Run: headless pygame with SDL's dummy video driver; simulated clock (each Clock.tick advances the game by its frame time, no real sleeping); random seed 0; keys injected as events and as key.get_pressed() state; no mouse input; restart key R tapped at the start of phases 3 and 4.
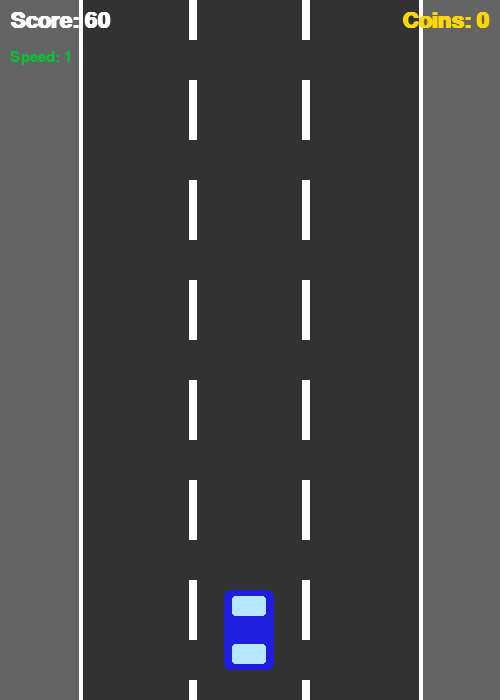
Frame 1 of 3 · flips 1–60 · no input
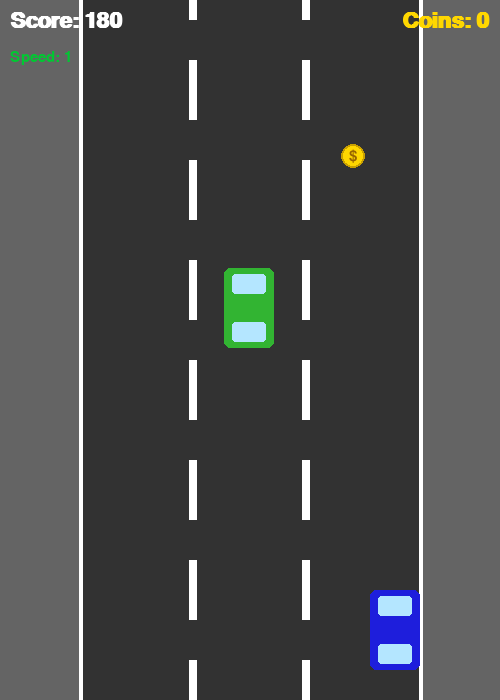
Frame 2 of 3 · flips 61–180 · tapped SPACE, RETURN · held RIGHT (→), D
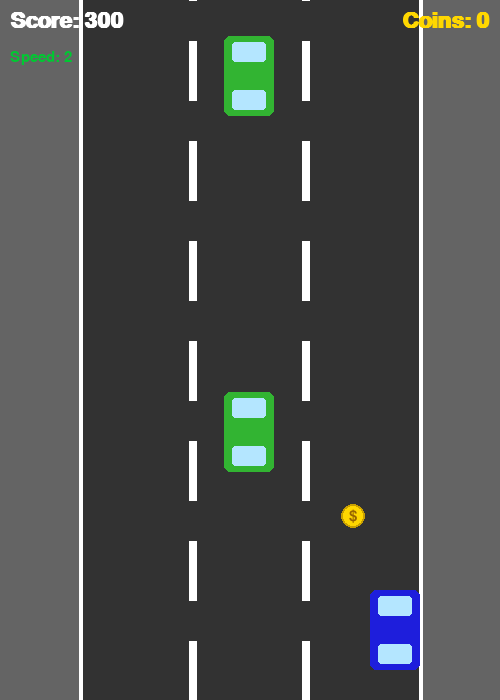
Frame 3 of 3 · flips 181–300 · tapped R · held DOWN (↓), S

The pygame program that drew these frames:

"""
=========================================================
  RACER GAME — Practice 10, Task 1
  Controls: LEFT / RIGHT arrow keys to move the car
  Avoid enemy cars, collect coins!
=========================================================
"""

import pygame
import random
import sys

# ── Initialise pygame ─────────────────────────────────
pygame.init()

# ── Window / display settings ─────────────────────────
SCREEN_W, SCREEN_H = 500, 700
screen = pygame.display.set_mode((SCREEN_W, SCREEN_H))
pygame.display.set_caption("Racer")

clock = pygame.time.Clock()
FPS   = 60

# ── Colours ───────────────────────────────────────────
WHITE  = (255, 255, 255)
BLACK  = (  0,   0,   0)
GRAY   = (100, 100, 100)
DKGRAY = ( 50,  50,  50)
RED    = (220,  30,  30)
BLUE   = ( 30,  30, 220)
YELLOW = (255, 215,   0)
GREEN  = ( 0,  200,  50)

# ── Road geometry ─────────────────────────────────────
ROAD_LEFT  = 80          # left edge of road
ROAD_RIGHT = 420         # right edge of road
ROAD_W     = ROAD_RIGHT - ROAD_LEFT
LANE_W     = ROAD_W // 3 # three lanes

# ── Fonts ─────────────────────────────────────────────
font_big   = pygame.font.SysFont("Arial", 32, bold=True)
font_small = pygame.font.SysFont("Arial", 22)


# ══════════════════════════════════════════════════════
#  HELPER — draw a simple car rectangle with windows
# ══════════════════════════════════════════════════════
def draw_car(surface, rect, color):
    """Draw a stylised car shape inside *rect* using *color*."""
    pygame.draw.rect(surface, color, rect, border_radius=6)
    # windshield (top)
    w_rect = pygame.Rect(rect.x + 8, rect.y + 6, rect.width - 16, rect.height // 4)
    pygame.draw.rect(surface, (180, 230, 255), w_rect, border_radius=3)
    # rear window (bottom)
    r_rect = pygame.Rect(rect.x + 8, rect.bottom - rect.height // 4 - 6,
                         rect.width - 16, rect.height // 4)
    pygame.draw.rect(surface, (180, 230, 255), r_rect, border_radius=3)


# ══════════════════════════════════════════════════════
#  CLASS — Player car
# ══════════════════════════════════════════════════════
class PlayerCar:
    WIDTH  = 50
    HEIGHT = 80
    SPEED  = 6  # pixels per frame when moving sideways

    def __init__(self):
        # Start in the middle lane, near the bottom
        self.rect = pygame.Rect(
            ROAD_LEFT + LANE_W + (LANE_W - self.WIDTH) // 2,
            SCREEN_H - self.HEIGHT - 30,
            self.WIDTH, self.HEIGHT
        )

    def move(self, keys):
        """Slide left/right; clamp to road boundaries."""
        if keys[pygame.K_LEFT]:
            self.rect.x -= self.SPEED
        if keys[pygame.K_RIGHT]:
            self.rect.x += self.SPEED

        # Don't leave the road
        self.rect.x = max(ROAD_LEFT, min(self.rect.x, ROAD_RIGHT - self.WIDTH))

    def draw(self, surface):
        draw_car(surface, self.rect, BLUE)


# ══════════════════════════════════════════════════════
#  CLASS — Enemy car (falls from top)
# ══════════════════════════════════════════════════════
class EnemyCar:
    WIDTH  = 50
    HEIGHT = 80

    def __init__(self, speed):
        # Pick a random lane
        lane = random.randint(0, 2)
        x = ROAD_LEFT + lane * LANE_W + (LANE_W - self.WIDTH) // 2
        self.rect  = pygame.Rect(x, -self.HEIGHT, self.WIDTH, self.HEIGHT)
        self.speed = speed
        self.color = random.choice([(220, 50, 50), (50, 180, 50), (200, 100, 20)])

    def update(self):
        """Move downward each frame."""
        self.rect.y += self.speed

    def is_off_screen(self):
        return self.rect.top > SCREEN_H

    def draw(self, surface):
        draw_car(surface, self.rect, self.color)


# ══════════════════════════════════════════════════════
#  CLASS — Coin (appears randomly on the road)
# ══════════════════════════════════════════════════════
class Coin:
    RADIUS = 12

    def __init__(self, speed):
        # Random x within road, start above screen
        x = random.randint(ROAD_LEFT + self.RADIUS, ROAD_RIGHT - self.RADIUS)
        self.rect  = pygame.Rect(x - self.RADIUS, -self.RADIUS * 2,
                                 self.RADIUS * 2, self.RADIUS * 2)
        self.speed = speed

    def update(self):
        """Move downward each frame."""
        self.rect.y += self.speed

    def is_off_screen(self):
        return self.rect.top > SCREEN_H

    def draw(self, surface):
        # Gold coin circle with a star-like inner mark
        cx, cy = self.rect.centerx, self.rect.centery
        pygame.draw.circle(surface, YELLOW, (cx, cy), self.RADIUS)
        pygame.draw.circle(surface, (200, 160, 0), (cx, cy), self.RADIUS, 2)
        # small "$" symbol in the centre
        lbl = font_small.render("$", True, (150, 100, 0))
        surface.blit(lbl, lbl.get_rect(center=(cx, cy)))


# ══════════════════════════════════════════════════════
#  ROAD DRAWING
# ══════════════════════════════════════════════════════
class Road:
    STRIPE_H   = 60   # height of each dashed stripe
    STRIPE_GAP = 40   # gap between stripes
    STRIPE_W   = 8    # width of lane divider

    def __init__(self):
        self.offset = 0   # scrolling offset

    def update(self, speed):
        """Advance the road scroll by *speed* pixels."""
        self.offset = (self.offset + speed) % (self.STRIPE_H + self.STRIPE_GAP)

    def draw(self, surface):
        # Road background
        pygame.draw.rect(surface, DKGRAY,
                         (ROAD_LEFT, 0, ROAD_W, SCREEN_H))
        # Road edges (white lines)
        pygame.draw.line(surface, WHITE, (ROAD_LEFT,  0), (ROAD_LEFT,  SCREEN_H), 4)
        pygame.draw.line(surface, WHITE, (ROAD_RIGHT, 0), (ROAD_RIGHT, SCREEN_H), 4)

        # Dashed lane dividers (two internal dividers)
        for lane in range(1, 3):
            x = ROAD_LEFT + lane * LANE_W
            y = -self.STRIPE_H + self.offset
            while y < SCREEN_H:
                pygame.draw.rect(surface, WHITE,
                                 (x - self.STRIPE_W // 2, y,
                                  self.STRIPE_W, self.STRIPE_H))
                y += self.STRIPE_H + self.STRIPE_GAP


# ══════════════════════════════════════════════════════
#  HUD — score, coins, speed
# ══════════════════════════════════════════════════════
def draw_hud(surface, score, coins, speed_level):
    # Score — top left
    score_surf = font_big.render(f"Score: {score}", True, WHITE)
    surface.blit(score_surf, (10, 10))

    # Speed level — top left, below score
    spd_surf = font_small.render(f"Speed: {speed_level}", True, GREEN)
    surface.blit(spd_surf, (10, 50))

    # Coins — TOP RIGHT corner
    coin_text = font_big.render(f"Coins: {coins}", True, YELLOW)
    surface.blit(coin_text, (SCREEN_W - coin_text.get_width() - 10, 10))


# ══════════════════════════════════════════════════════
#  GAME-OVER screen
# ══════════════════════════════════════════════════════
def show_game_over(surface, score, coins):
    overlay = pygame.Surface((SCREEN_W, SCREEN_H), pygame.SRCALPHA)
    overlay.fill((0, 0, 0, 160))
    surface.blit(overlay, (0, 0))

    lines = [
        font_big.render("GAME OVER", True, RED),
        font_big.render(f"Score : {score}", True, WHITE),
        font_big.render(f"Coins : {coins}", True, YELLOW),
        font_small.render("Press R to restart or Q to quit", True, GRAY),
    ]
    total_h = sum(l.get_height() + 10 for l in lines)
    y = (SCREEN_H - total_h) // 2
    for surf in lines:
        surface.blit(surf, ((SCREEN_W - surf.get_width()) // 2, y))
        y += surf.get_height() + 10

    pygame.display.flip()

    # Wait for input
    while True:
        for event in pygame.event.get():
            if event.type == pygame.QUIT:
                pygame.quit(); sys.exit()
            if event.type == pygame.KEYDOWN:
                if event.key == pygame.K_r:
                    return True   # restart
                if event.key == pygame.K_q:
                    pygame.quit(); sys.exit()


# ══════════════════════════════════════════════════════
#  MAIN GAME LOOP
# ══════════════════════════════════════════════════════
def run_game():
    road        = Road()
    player      = PlayerCar()
    enemies     = []
    coins       = []

    score       = 0          # increments every frame survived
    coin_count  = 0          # number of coins collected
    base_speed  = 4          # starting scroll/enemy speed
    speed_level = 1          # displayed speed level

    # Timers (milliseconds)
    enemy_timer     = 0
    coin_timer      = 0
    ENEMY_INTERVAL  = 1500   # spawn an enemy every 1.5 s
    COIN_INTERVAL   = 2000   # spawn a coin  every 2.0 s

    running = True
    while running:
        dt = clock.tick(FPS)   # milliseconds since last frame

        # ── Events ────────────────────────────────────
        for event in pygame.event.get():
            if event.type == pygame.QUIT:
                pygame.quit(); sys.exit()
            if event.type == pygame.KEYDOWN:
                if event.key == pygame.K_ESCAPE:
                    pygame.quit(); sys.exit()

        # ── Score & speed ─────────────────────────────
        score      += 1
        speed_level = 1 + score // 300   # level up every 300 frames
        cur_speed   = base_speed + speed_level - 1

        # ── Road scroll ───────────────────────────────
        road.update(cur_speed)

        # ── Spawn enemies ─────────────────────────────
        enemy_timer += dt
        if enemy_timer >= ENEMY_INTERVAL:
            enemies.append(EnemyCar(speed=cur_speed))
            enemy_timer = 0
            # As the game progresses, reduce spawn interval (min 600 ms)
            ENEMY_INTERVAL = max(600, 1500 - speed_level * 80)

        # ── Spawn coins randomly ─────────────────────
        coin_timer += dt
        if coin_timer >= COIN_INTERVAL:
            if random.random() < 0.7:   # 70 % chance each interval
                coins.append(Coin(speed=cur_speed - 1))
            coin_timer = 0

        # ── Player movement ───────────────────────────
        keys = pygame.key.get_pressed()
        player.move(keys)

        # ── Update enemies ────────────────────────────
        for e in enemies:
            e.update()
        enemies = [e for e in enemies if not e.is_off_screen()]

        # ── Update coins ──────────────────────────────
        for c in coins:
            c.update()
        coins = [c for c in coins if not c.is_off_screen()]

        # ── Collision — enemy → game over ────────────
        for e in enemies:
            if player.rect.colliderect(e.rect):
                if show_game_over(screen, score, coin_count):
                    return   # restart requested — exit and re-call

        # ── Collision — coin → collect ────────────────
        for c in coins[:]:
            if player.rect.colliderect(c.rect):
                coin_count += 1
                coins.remove(c)

        # ── Draw ──────────────────────────────────────
        screen.fill(GRAY)         # grass / shoulder colour
        road.draw(screen)

        for e in enemies:
            e.draw(screen)
        for c in coins:
            c.draw(screen)

        player.draw(screen)
        draw_hud(screen, score, coin_count, speed_level)

        pygame.display.flip()


# ── Entry point ───────────────────────────────────────
if __name__ == "__main__":
    while True:
        run_game()   # loop allows restarting after game-over
